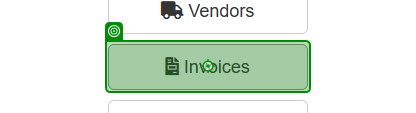
Workflow: navigate for invoices

Step 1: click on the button 'Invoices' in window 'ACME System 1 - Dashboard' (msedge.exe)

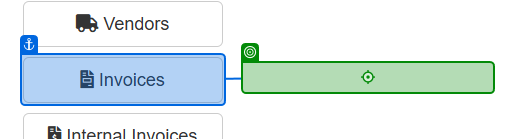
Step 2: click on the link 'Search for Invoice' in window 'ACME System 1 - Dashboard' (msedge.exe)
